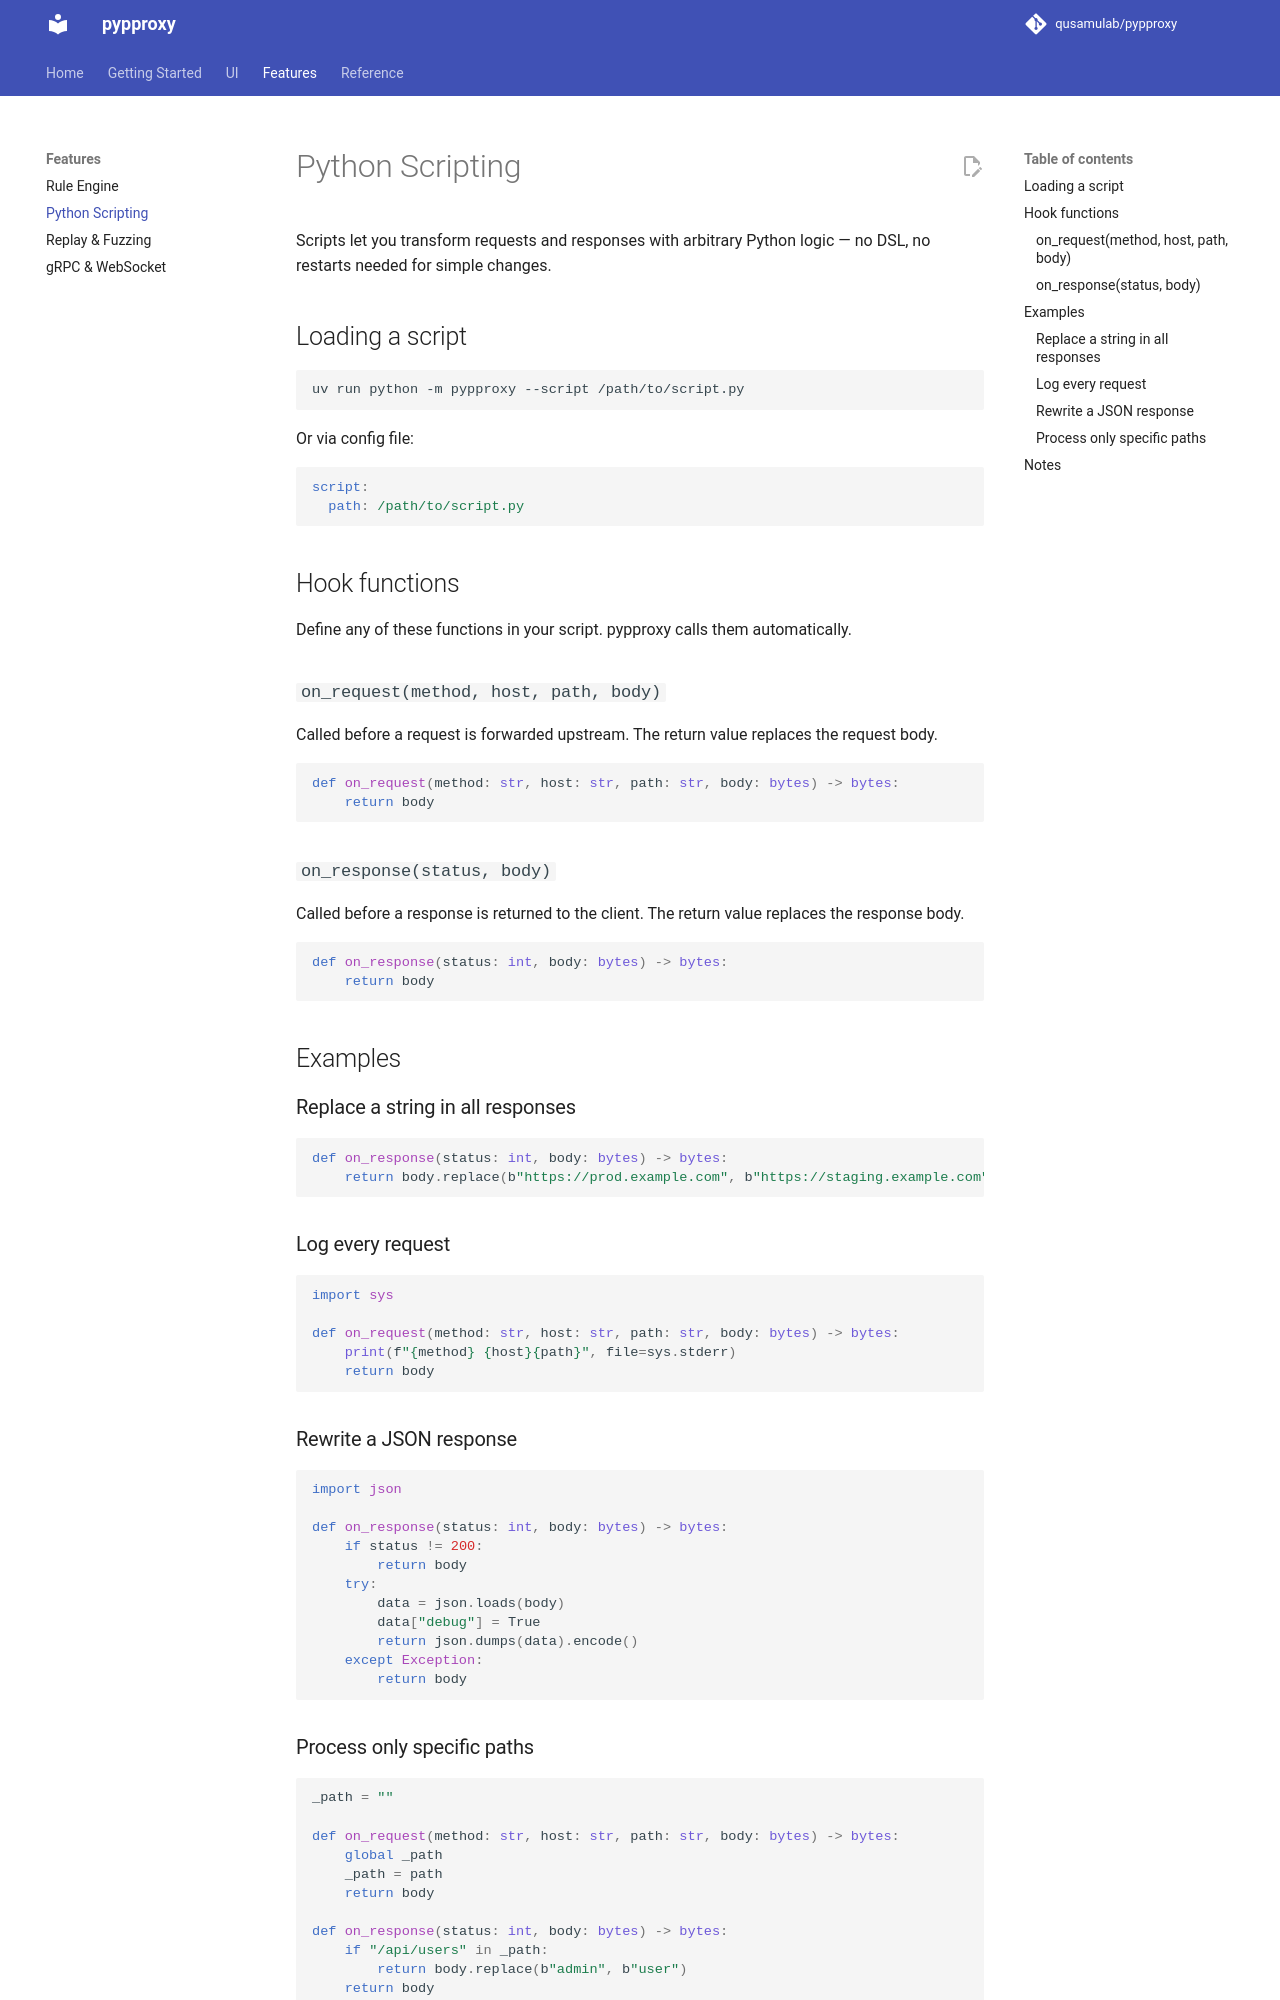

repository: qusamulab/pypproxy · page: scripting/index.html · generator: mkdocs

# Python Scripting

Scripts let you transform requests and responses with arbitrary Python logic — no DSL, no restarts needed for simple changes.

## Loading a script

```bash
uv run python -m pypproxy --script /path/to/script.py
```

Or via config file:

```yaml
script:
  path: /path/to/script.py
```

## Hook functions

Define any of these functions in your script. pypproxy calls them automatically.

### `on_request(method, host, path, body)`

Called before a request is forwarded upstream. The return value replaces the request body.

```python
def on_request(method: str, host: str, path: str, body: bytes) -> bytes:
    return body
```

### `on_response(status, body)`

Called before a response is returned to the client. The return value replaces the response body.

```python
def on_response(status: int, body: bytes) -> bytes:
    return body
```

## Examples

### Replace a string in all responses

```python
def on_response(status: int, body: bytes) -> bytes:
    return body.replace(b"https://prod.example.com", b"https://staging.example.com")
```

### Log every request

```python
import sys

def on_request(method: str, host: str, path: str, body: bytes) -> bytes:
    print(f"{method} {host}{path}", file=sys.stderr)
    return body
```

### Rewrite a JSON response

```python
import json

def on_response(status: int, body: bytes) -> bytes:
    if status != 200:
        return body
    try:
        data = json.loads(body)
        data["debug"] = True
        return json.dumps(data).encode()
    except Exception:
        return body
```
